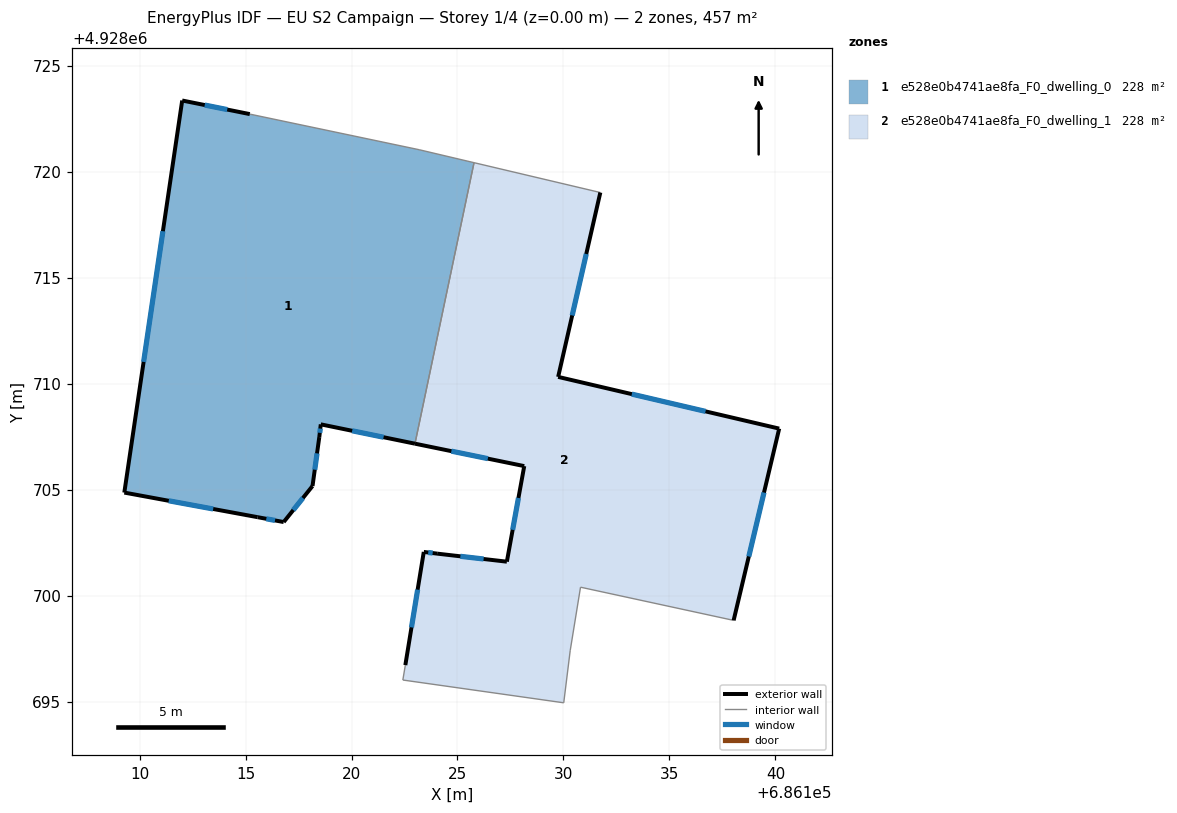
=== STOREY PLAN SPEC (per zone: floor XY polygon, exterior-wall plan segments, windows/doors) ===
zone 1: e528e0b4741ae8fa_F0_dwelling_0  (228.4 m²)
  floor: (686125.78, 4928720.43) (686122.99, 4928707.17) (686118.55, 4928708.08) (686118.48, 4928707.48) (686118.16, 4928705.17) (686116.80, 4928703.47) (686115.57, 4928703.70) (686109.28, 4928704.86) (686112.01, 4928723.36) (686115.20, 4928722.72) (686123.19, 4928721.04)
  exterior wall: (686116.80, 4928703.47) – (686118.16, 4928705.17)  [2.2 m]
    window: (686117.25, 4928704.04) – (686117.71, 4928704.61)  [0.7 m²]
  exterior wall: (686115.57, 4928703.70) – (686116.80, 4928703.47)  [1.3 m]
    window: (686115.98, 4928703.63) – (686116.39, 4928703.55)  [0.4 m²]
  exterior wall: (686109.28, 4928704.86) – (686115.57, 4928703.70)  [6.4 m]
    window: (686111.38, 4928704.48) – (686113.47, 4928704.09)  [2.1 m²]
  exterior wall: (686112.01, 4928723.36) – (686109.28, 4928704.86)  [18.7 m]
    window: (686111.10, 4928717.20) – (686110.19, 4928711.03)  [6.2 m²]
  exterior wall: (686115.20, 4928722.72) – (686112.01, 4928723.36)  [3.3 m]
    window: (686114.14, 4928722.94) – (686113.07, 4928723.15)  [1.1 m²]
  exterior wall: (686118.55, 4928708.08) – (686122.99, 4928707.17)  [4.5 m]
    window: (686120.03, 4928707.78) – (686121.51, 4928707.48)  [1.5 m²]
  exterior wall: (686118.48, 4928707.48) – (686118.55, 4928708.08)  [0.6 m]
    window: (686118.50, 4928707.68) – (686118.53, 4928707.88)  [0.2 m²]
  exterior wall: (686118.16, 4928705.17) – (686118.48, 4928707.48)  [2.3 m]
    window: (686118.27, 4928705.94) – (686118.37, 4928706.71)  [0.8 m²]
  interior walls: 3
zone 2: e528e0b4741ae8fa_F0_dwelling_1  (228.4 m²)
  floor: (686131.74, 4928719.02) (686129.75, 4928710.32) (686140.18, 4928707.88) (686138.03, 4928698.83) (686130.81, 4928700.40) (686130.32, 4928697.40) (686130.01, 4928694.95) (686122.42, 4928696.02) (686122.54, 4928696.72) (686123.41, 4928702.06) (686124.04, 4928701.98) (686127.33, 4928701.60) (686128.15, 4928706.11) (686122.99, 4928707.17) (686125.78, 4928720.43)
  exterior wall: (686122.99, 4928707.17) – (686128.15, 4928706.11)  [5.3 m]
    window: (686124.71, 4928706.82) – (686126.43, 4928706.47)  [1.8 m²]
  exterior wall: (686129.75, 4928710.32) – (686131.74, 4928719.02)  [8.9 m]
    window: (686130.41, 4928713.22) – (686131.08, 4928716.12)  [3.0 m²]
  exterior wall: (686140.18, 4928707.88) – (686129.75, 4928710.32)  [10.7 m]
    window: (686136.70, 4928708.70) – (686133.23, 4928709.51)  [3.6 m²]
  exterior wall: (686138.03, 4928698.83) – (686140.18, 4928707.88)  [9.3 m]
    window: (686138.75, 4928701.85) – (686139.46, 4928704.87)  [3.1 m²]
  exterior wall: (686123.41, 4928702.06) – (686122.54, 4928696.72)  [5.4 m]
    window: (686123.12, 4928700.28) – (686122.83, 4928698.50)  [1.8 m²]
  exterior wall: (686124.04, 4928701.98) – (686123.41, 4928702.06)  [0.6 m]
    window: (686123.83, 4928702.01) – (686123.62, 4928702.04)  [0.2 m²]
  exterior wall: (686127.33, 4928701.60) – (686124.04, 4928701.98)  [3.3 m]
    window: (686126.23, 4928701.73) – (686125.14, 4928701.86)  [1.1 m²]
  exterior wall: (686128.15, 4928706.11) – (686127.33, 4928701.60)  [4.6 m]
    window: (686127.88, 4928704.61) – (686127.60, 4928703.11)  [1.5 m²]
  interior walls: 7

=== DERIVED (storey summary) ===
Building: EU S2 Campaign
Storey: 1 of 4  (floor level z = 0.00 m)
Storey gross floor area: 456.9 m²
Zones on this storey: 2
  - e528e0b4741ae8fa_F0_dwelling_0: floor 228.4 m²; exterior wall 39.3 m (117.8 m²); 8 window(s) 13.1 m²; WWR 11.1%
  - e528e0b4741ae8fa_F0_dwelling_1: floor 228.4 m²; exterior wall 48.1 m (144.4 m²); 8 window(s) 16.1 m²; WWR 11.1%
Zone adjacency (shared interzone walls):
  - e528e0b4741ae8fa_F0_dwelling_0 ↔ e528e0b4741ae8fa_F0_dwelling_1